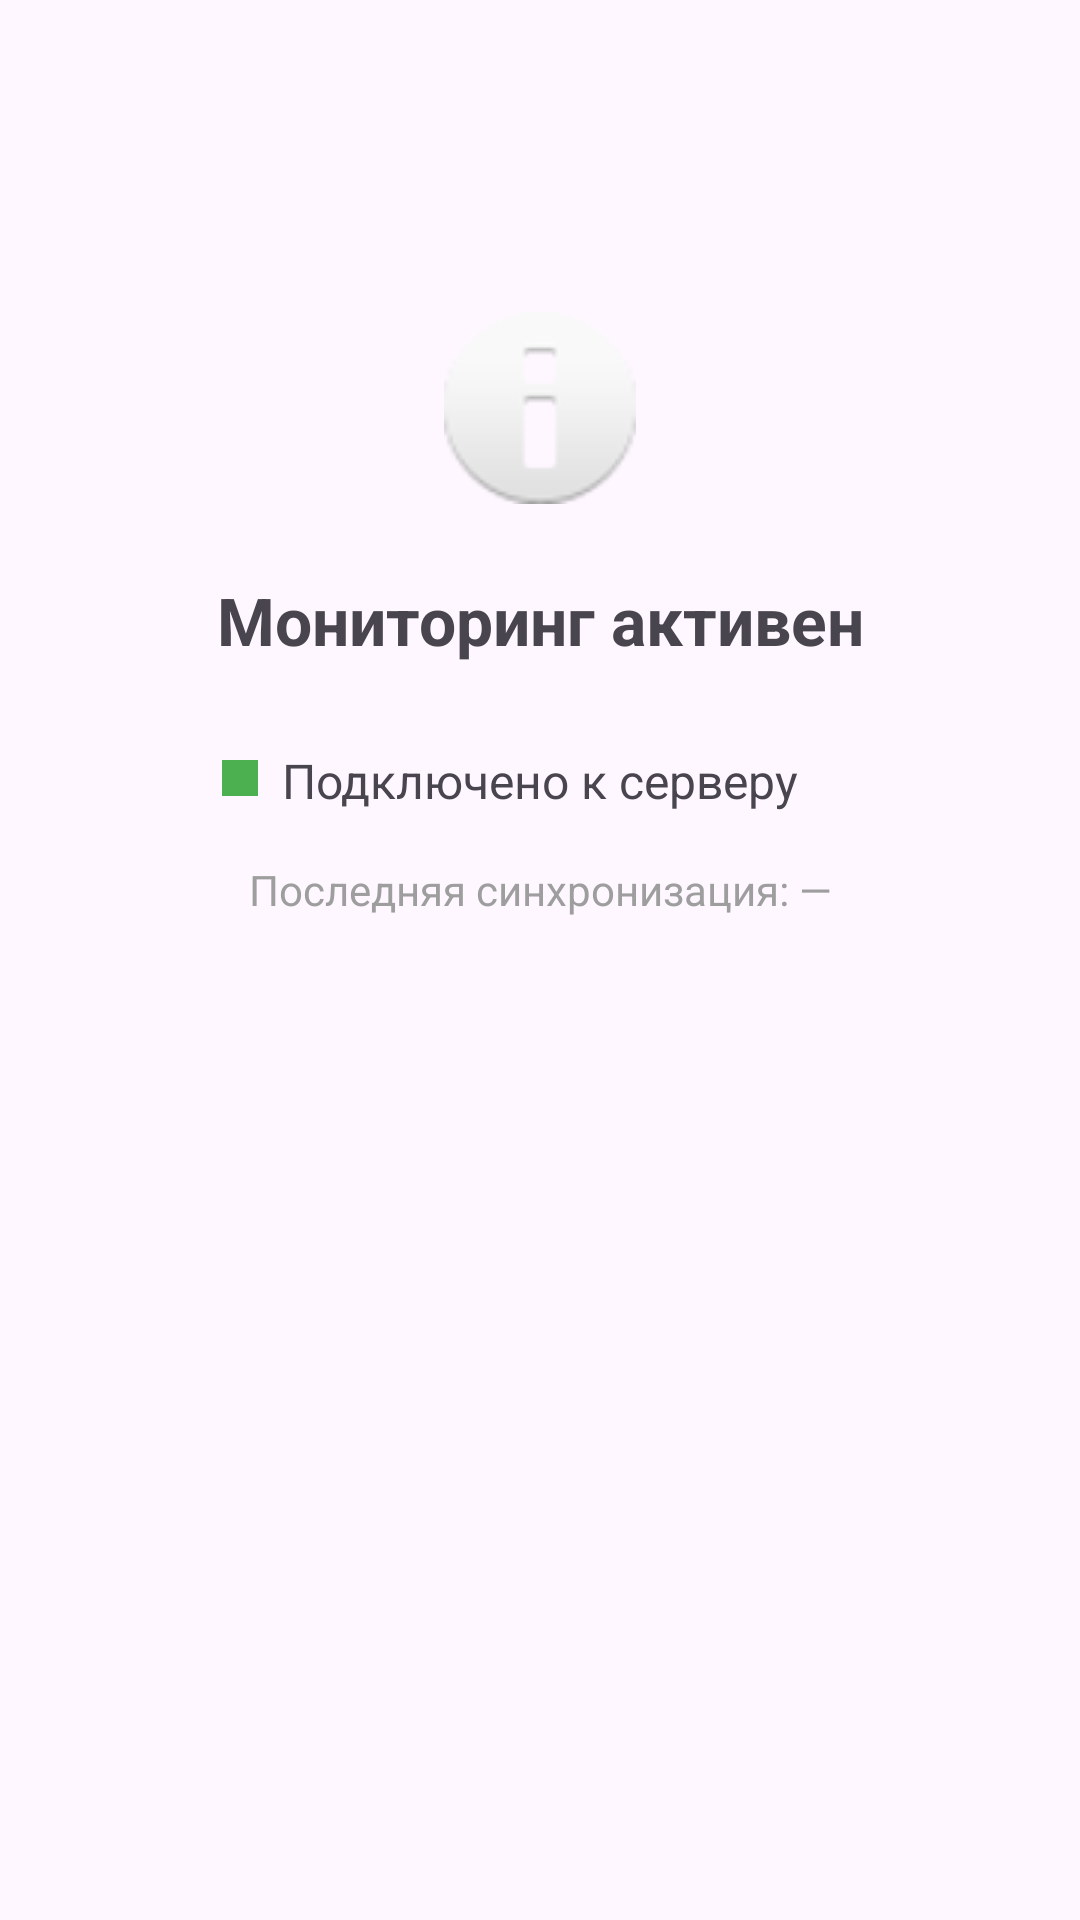

This screen was rendered from an Android layout file. Write that file and the resources it references.
<!-- AndroidManifest.xml: application theme Theme.ParentControl -->
<!-- res/layout/activity_status.xml -->
<?xml version="1.0" encoding="utf-8"?>
<androidx.constraintlayout.widget.ConstraintLayout
    xmlns:android="http://schemas.android.com/apk/res/android"
    xmlns:app="http://schemas.android.com/apk/res-auto"
    android:layout_width="match_parent"
    android:layout_height="match_parent"
    android:padding="24dp">

    <ImageView
        android:id="@+id/ivCheck"
        android:layout_width="64dp"
        android:layout_height="64dp"
        android:src="@android:drawable/ic_dialog_info"
        app:layout_constraintTop_toTopOf="parent"
        app:layout_constraintStart_toStartOf="parent"
        app:layout_constraintEnd_toEndOf="parent"
        android:layout_marginTop="80dp"
        android:contentDescription="Status" />

    <TextView
        android:id="@+id/tvStatusTitle"
        android:layout_width="wrap_content"
        android:layout_height="wrap_content"
        android:text="@string/status_title"
        android:textSize="22sp"
        android:textStyle="bold"
        android:layout_marginTop="24dp"
        app:layout_constraintTop_toBottomOf="@id/ivCheck"
        app:layout_constraintStart_toStartOf="parent"
        app:layout_constraintEnd_toEndOf="parent" />

    <View
        android:id="@+id/statusIndicator"
        android:layout_width="12dp"
        android:layout_height="12dp"
        android:background="@color/green"
        android:layout_marginTop="32dp"
        android:layout_marginEnd="8dp"
        app:layout_constraintTop_toBottomOf="@id/tvStatusTitle"
        app:layout_constraintEnd_toStartOf="@id/tvConnectionStatus" />

    <TextView
        android:id="@+id/tvConnectionStatus"
        android:layout_width="wrap_content"
        android:layout_height="wrap_content"
        android:text="@string/status_connected"
        android:textSize="16sp"
        android:layout_marginTop="28dp"
        app:layout_constraintTop_toBottomOf="@id/tvStatusTitle"
        app:layout_constraintStart_toStartOf="parent"
        app:layout_constraintEnd_toEndOf="parent" />

    <TextView
        android:id="@+id/tvLastSync"
        android:layout_width="wrap_content"
        android:layout_height="wrap_content"
        android:text="Последняя синхронизация: —"
        android:textSize="14sp"
        android:textColor="@color/grey"
        android:layout_marginTop="16dp"
        app:layout_constraintTop_toBottomOf="@id/tvConnectionStatus"
        app:layout_constraintStart_toStartOf="parent"
        app:layout_constraintEnd_toEndOf="parent" />

    <TextView
        android:id="@+id/tvDeviceInfo"
        android:layout_width="wrap_content"
        android:layout_height="wrap_content"
        android:textSize="13sp"
        android:textColor="@color/grey"
        android:layout_marginTop="8dp"
        app:layout_constraintTop_toBottomOf="@id/tvLastSync"
        app:layout_constraintStart_toStartOf="parent"
        app:layout_constraintEnd_toEndOf="parent" />

</androidx.constraintlayout.widget.ConstraintLayout>
<!-- resources referenced by this layout -->
<resources>
  <color name="green">#4CAF50</color>
  <color name="grey">#9E9E9E</color>
  <string name="status_connected">Подключено к серверу</string>
  <string name="status_title">Мониторинг активен</string>
  <style name="Theme.ParentControl" parent="Theme.Material3.Light.NoActionBar">
          <item name="colorPrimary">@color/primary</item>
          <item name="colorPrimaryContainer">@color/primary_light</item>
          <item name="colorOnPrimary">@color/white</item>
      </style>
  <color name="primary">#1976D2</color>
  <color name="primary_light">#BBDEFB</color>
  <color name="white">#FFFFFF</color>
</resources>
